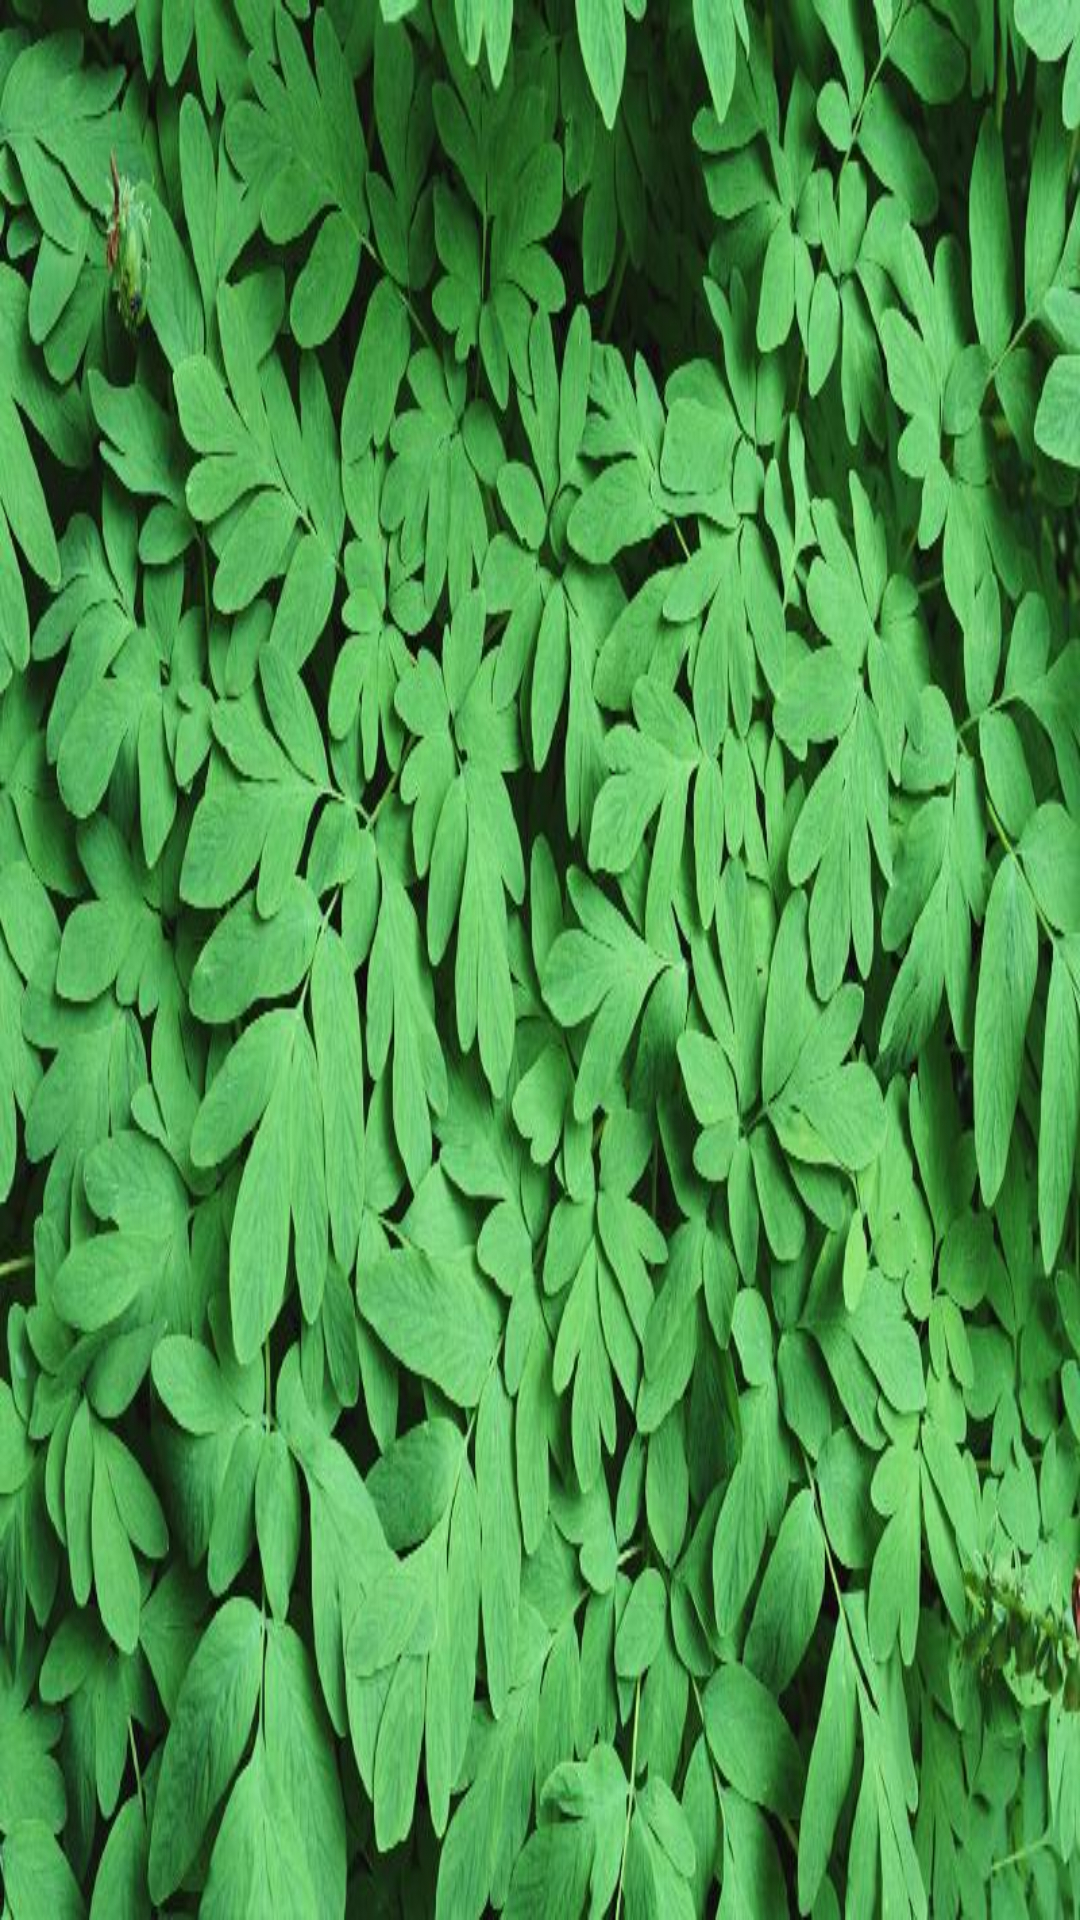

Here is an Android app screen rendered from its layout file. Give the layout XML and the strings, colors and styles it references.
<!-- AndroidManifest.xml: application theme AppTheme -->
<!-- res/layout/splash.xml -->
<?xml version="1.0" encoding="utf-8"?>
<LinearLayout xmlns:android="http://schemas.android.com/apk/res/android"
    android:layout_width="match_parent" android:layout_height="match_parent">

    <ImageView
        android:layout_width="match_parent"
        android:layout_height="match_parent"
        android:background="@mipmap/splash"/>

</LinearLayout>
<!-- resources referenced by this layout -->
<resources>
  <!-- mipmap splash: jpg bitmap (mipmap-hdpi, 105764 bytes) -->
  <style name="AppTheme" parent="android:Theme.Light" />
</resources>
